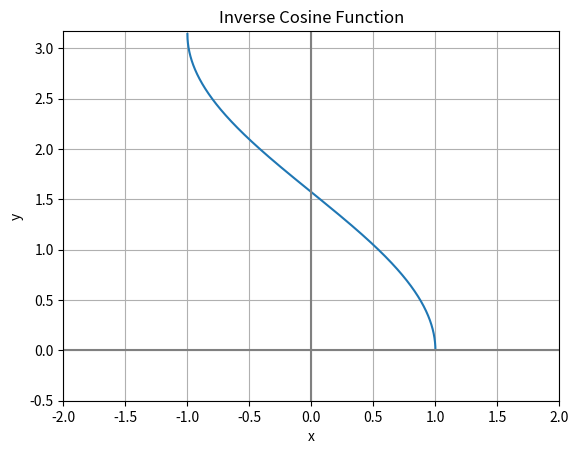

Python code for this plot:
import matplotlib.pyplot as plt
import numpy as np


x = np.arange(-1, 1, 0.0001)
y = np.arccos(x)

fig, ax = plt.subplots()

ax.plot(x, y)  # Plots the x and y values.

plt.xlim(-2, 2)  # Sets the x limits of the axis.
plt.ylim(-0.5, 3.17)  # Sets the y limits of the axis.
plt.axvline(color="grey")  # Adds vertical line at (0, 0).
plt.axhline(color="grey")  # Adds horizontal line at (0, 0).
plt.grid(True)  # Enables grid in the background.

plt.title('Inverse Cosine Function')  # Plot title.
plt.xlabel('x')  # x-axis label.
plt.ylabel('y')  # y-axis label.
plt.show()
